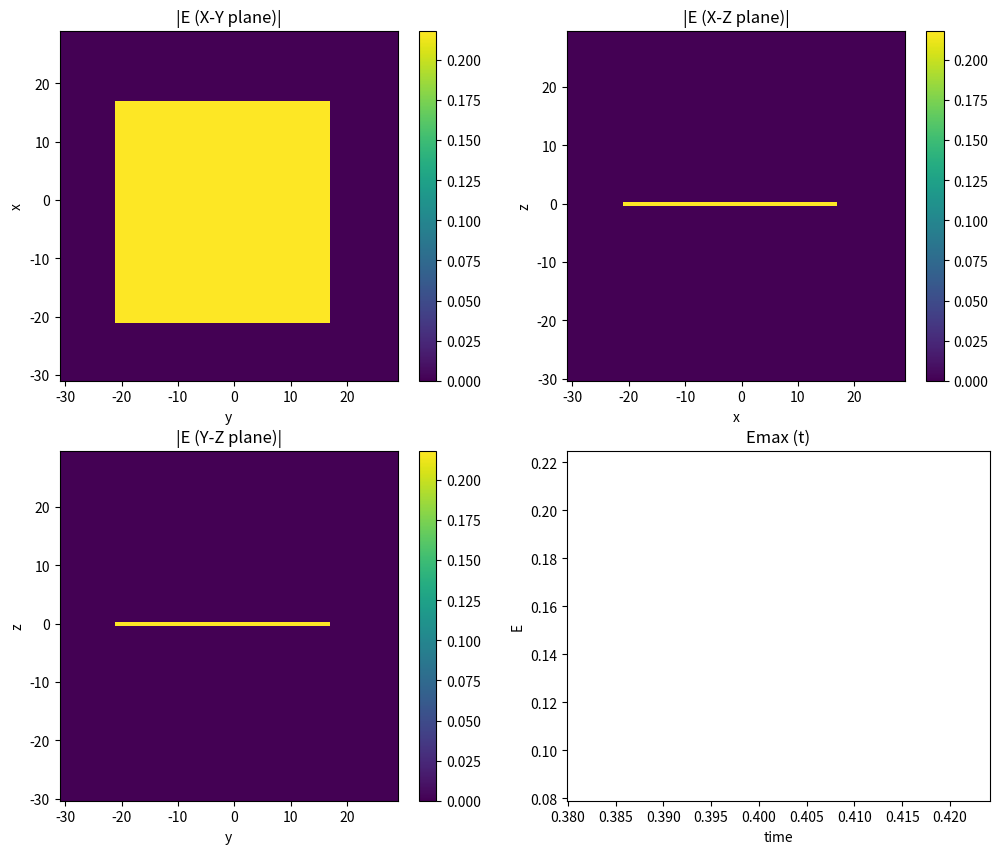

Generate this figure with matplotlib: (Note: this script raises an exception after producing the figure.)
import math
import sys
import numpy as np
import matplotlib.pyplot as plt

#initial condition
t = 0.

#const
c = 3.000 * 10**8
eps_0 = 8.854 * 10**(-12)
mu_0 = 1/(c**2 * eps_0)

#parameter
n_co = 3.6
n_cl = 3.24
w = 0.3 * 10**(-6)
n_H = 1.2
n_L = 1.
lambda_0 = 6.0 *10**(-6)
omega_0 = 2.*math.pi*c/lambda_0
area_x = 30.0 * 10**(-6) # and -50.0 um
area_y = 30.0 * 10**(-6) # and -50.0 um
area_z = 30.0 * 10**(-6) # and 100.0 um
t_max = 1.0 * 10**(-9)
m = 0.8
R_0 = 0.01 *10**(-2)
#eps = eps_0
mu = mu_0 #Not magnetic body

#mesh & PML
n_meshx = 30
n_meshy = 30
n_meshz = 90
n_w = 5
n_w2= 30
d_PMLx = n_meshx/10.
d_PMLy = n_meshy/10.
d_PMLz = n_meshz/10.
#Start & End
xs = 1
xe = n_meshx - 1
ys = 1
ye = n_meshy - 1
zs = 1
ze = n_meshz - 1

#diff_table & eps_table
diff_table = np.zeros([n_meshx, n_meshy, n_meshz])
diff_table[0:n_meshx, 0:n_meshy, 0:n_meshz-n_w2] = n_L 
diff_table[0:n_meshx, 0:n_meshy, n_meshz-n_w2:n_meshz] = n_H
eps = np.zeros([n_meshx, n_meshy, n_meshz])
eps[0:n_meshx, 0:n_meshy, 0:n_meshz] = np.power(diff_table[0:n_meshx, 0:n_meshy, 0:n_meshz], 2) * eps_0       

#dt = 1.0 * 10**(-18)
dx = 2*area_x/n_meshx
dy = 2*area_y/n_meshy
dz = 2*area_z/n_meshz 

#for display
H_ = np.zeros([n_meshx, n_meshy, n_meshz])
E_max = []
H_max = []
Exy_for_plt = np.zeros([n_meshx, n_meshy])
Exz_for_plt = np.zeros([n_meshx, n_meshz])
Eyz_for_plt = np.zeros([n_meshy, n_meshz])

#flag
flag_plt = False
flag_start = False
                   
#CFL condition
#v*dt <= 1./sqrt((1/dx)^2+(1/dy)^2+(1/dz)^2)
n_min = min([n_co, n_cl, n_H, n_L])
v_max = c/n_min
dt = 1/5.*1/math.sqrt((1/dx)**2+(1/dy)**2+(1/dz)**2)/v_max

if v_max * dt <= 1/math.sqrt((1/dx)**2+(1/dy)**2+(1/dz)**2):
    pass
else:
    print("Error: Parametars don't meet the CFL condition.")
    command = input("Shall we exit? (Y/N) > ")    
    print(command)
    if command == ("Y") or command == ("y"):
        sys.exit()
    else:
        pass    

#Structing E&H matrix
E_0 = np.zeros([n_meshx, n_meshy, n_meshz])
H_0 = np.zeros([n_meshx, n_meshy, n_meshz])

#Structing PML
"""
sigma_maxx = -(m+1)*math.ln(R_0)/(2*eta_0*eps_0*d_PMLx) # It shoud be modified later.
for xi_x in d_PMLx:
    
    sigma = (xi_x/d_PMLx)**m * sigma_maxx
"""    

print("Initializing Done.")    

"""
Yee Grid (Staggered grid)
E[n-1] H[n-1/2] E[n] H[n+1/2] E[n+1]
E[0               1             2     ]
H[       0             1              ]
E_n[t, x, y, z]
t= n*dt
E_upd = f(E)
"""
E_nx = H_0
E_ny = H_0
E_nz = H_0
H_nx = E_0
H_ny = E_0
H_nz = E_0
E_nx1 = np.zeros([n_meshx, n_meshy, n_meshz])
E_ny1 = np.zeros([n_meshx, n_meshy, n_meshz])
E_nz1 = np.zeros([n_meshx, n_meshy, n_meshz])
H_nx1 = np.zeros([n_meshx, n_meshy, n_meshz])
H_ny1 = np.zeros([n_meshx, n_meshy, n_meshz])
H_nz1 = np.zeros([n_meshx, n_meshy, n_meshz])


#for i in range(20, 30):
#    E_nx[i,25,25] = 1
#    E_nx[i,24,25] = 1
#    H_ny1[i+1,25,25] = 0.5
#    H_ny1[i+1,24,25] = 0.5
#E_nx[25,25,25] = 1.

#E_nx[xs:xe, ys:ye, zs:ze] = 1.
#H_ny[25,25,25]=E_nx[25,25,25] /pow(mu/eps, 1/2.)
#Gaussian
#for i in range(1, n_meshx-1): #Calc new E
#    for j in range(1, n_meshy-1):
#        for k in range(1, n_meshz-1):  
#            xc = n_meshx/2
#            yc = n_meshy/2
#            zc = n_meshz/2
#            x = i 
#            y = j
#            z = k
#            r2 = (x - xc)**2 + (y - yc)**2 + (z - zc)**2
#            w2 = 10.
#            #E_nx[i, j, k] = math.exp(-r2 / w2)
#            E_nx[i, j, k] = math.exp(-((x - xc)**2 + (y - yc)**2 + (z - zc)**2) / w2)
#            E_ny[i, j, k] = math.exp(-((x - xc)**2 + (y - yc)**2 + (z - zc)**2) / w2)
#            E_nz[i, j, k] = math.exp(-((x - xc)**2 + (y - yc)**2 + (z - zc)**2) / w2)
#    

#Difference method (FDTD)
for t in range(1,int(t_max/dt)-1):
    print("n = "+ str(t))
    print("t = "+ str(round(t*dt*10**15,3)) + " [fs]")
    
    #Forced Oscillation
#    for i in range(n_w, n_meshx-1-n_w): #Calc new E
#          for j in range(n_w, n_meshy-1-n_w):
#              E_nx[i, j, int(n_meshz/2.)] = math.sin(omega_0*t*dt)
    E_nx[n_w:xe-n_w, n_w:ye-n_w, int(n_meshz/2.)] = np.sin(omega_0*t*dt)
    
    E_nx1[xs:xe, ys:ye, zs:ze] = E_nx[xs:xe, ys:ye, zs:ze] \
             + dt / (eps[xs:xe, ys:ye, zs:ze]*dy) * (H_nz[xs:xe, ys:ye, zs:ze] - H_nz[xs:xe, ys-1:ye-1, zs:ze]) \
             - dt / (eps[xs:xe, ys:ye, zs:ze]*dz) * (H_ny[xs:xe, ys:ye, zs:ze] - H_ny[xs:xe, ys:ye, zs-1:ze-1]) 
             
    E_ny1[xs:xe, ys:ye, zs:ze] = E_ny[xs:xe, ys:ye, zs:ze] \
             + dt / (eps[xs:xe, ys:ye, zs:ze]*dz) * (H_nx[xs:xe, ys:ye, zs:ze] - H_nx[xs:xe, ys:ye, zs-1:ze-1]) \
             - dt / (eps[xs:xe, ys:ye, zs:ze]*dx) * (H_nz[xs:xe, ys:ye, zs:ze] - H_nz[xs-1:xe-1, ys:ye, zs:ze]) 
             
    E_nz1[xs:xe, ys:ye, zs:ze] = E_nz[xs:xe, ys:ye, zs:ze] \
             + dt / (eps[xs:xe, ys:ye, zs:ze]*dx) * (H_ny[xs:xe, ys:ye, zs:ze] - H_ny[xs-1:xe-1, ys:ye, zs:ze]) \
             - dt / (eps[xs:xe, ys:ye, zs:ze]*dy) * (H_nx[xs:xe, ys:ye, zs:ze] - H_nx[xs:xe, ys-1:ye-1, zs:ze])       
    
    #Boundary Condition (Mur 1) for E-field
    E_nx1[0, ys:ye, zs:ze] = E_nx[1, ys:ye, zs:ze] +(c*dt-dx)/(c*dt+dx)*(E_nx1[1, ys:ye, zs:ze] - E_nx[0, ys:ye, zs:ze])
    E_ny1[0, ys:ye, zs:ze] = E_ny[1, ys:ye, zs:ze] +(c*dt-dx)/(c*dt+dx)*(E_ny1[1, ys:ye, zs:ze] - E_ny[0, ys:ye, zs:ze])
    E_nz1[0, ys:ye, zs:ze] = E_nz[1, ys:ye, zs:ze] +(c*dt-dx)/(c*dt+dx)*(E_nz1[1, ys:ye, zs:ze] - E_nz[0, ys:ye, zs:ze])
    E_nx1[n_meshx-1, ys:ye, zs:ze] = E_nx[n_meshx-2, ys:ye, zs:ze] +(c*dt-dx)/(c*dt+dx)*(E_nx1[n_meshx-2, ys:ye, zs:ze] - E_nx[n_meshx-1, ys:ye, zs:ze])
    E_ny1[n_meshx-1, ys:ye, zs:ze] = E_ny[n_meshx-2, ys:ye, zs:ze] +(c*dt-dx)/(c*dt+dx)*(E_ny1[n_meshx-2, ys:ye, zs:ze] - E_ny[n_meshx-1, ys:ye, zs:ze])
    E_nz1[n_meshx-1, ys:ye, zs:ze] = E_nz[n_meshx-2, ys:ye, zs:ze] +(c*dt-dx)/(c*dt+dx)*(E_nz1[n_meshx-2, ys:ye, zs:ze] - E_nz[n_meshx-1, ys:ye, zs:ze])
      
    E_nx1[xs:xe, 0, zs:ze] = E_nx[xs:xe, 1, zs:ze] +(c*dt-dy)/(c*dt+dy)*(E_nx1[xs:xe, 1, zs:ze] - E_nx[0, ys:ye, zs:ze])
    E_ny1[xs:xe, 0, zs:ze] = E_ny[xs:xe, 1, zs:ze] +(c*dt-dy)/(c*dt+dy)*(E_ny1[xs:xe, 1, zs:ze] - E_ny[0, ys:ye, zs:ze])
    E_nz1[xs:xe, 0, zs:ze] = E_nz[xs:xe, 1, zs:ze] +(c*dt-dy)/(c*dt+dy)*(E_nz1[xs:xe, 1, zs:ze] - E_nz[0, ys:ye, zs:ze])
    E_nx1[xs:xe, n_meshy-1, zs:ze] = E_nx[xs:xe, n_meshy-2, zs:ze] +(c*dt-dy)/(c*dt+dy)*(E_nx1[xs:xe, n_meshy-2, zs:ze] - E_nx[n_meshy-1, ys:ye, zs:ze])
    E_ny1[xs:xe, n_meshy-1, zs:ze] = E_ny[xs:xe, n_meshy-2, zs:ze] +(c*dt-dy)/(c*dt+dy)*(E_ny1[xs:xe, n_meshy-2, zs:ze] - E_ny[n_meshy-1, ys:ye, zs:ze])
    E_nz1[xs:xe, n_meshy-1, zs:ze] = E_nz[xs:xe, n_meshy-2, zs:ze] +(c*dt-dy)/(c*dt+dy)*(E_nz1[xs:xe, n_meshy-2, zs:ze] - E_nz[n_meshy-1, ys:ye, zs:ze])

    E_nx1[xs:xe, ys:ye, 0] = E_nx[xs:xe, ys:ye, 1] +(c*dt-dz)/(c*dt+dz)*(E_nx1[xs:xe, ys:ye, 1] - E_nx[xs:xe, ys:ye, 0])
    E_ny1[xs:xe, ys:ye, 0] = E_ny[xs:xe, ys:ye, 1] +(c*dt-dz)/(c*dt+dz)*(E_ny1[xs:xe, ys:ye, 1] - E_ny[xs:xe, ys:ye, 0])
    E_nz1[xs:xe, ys:ye, 0] = E_nz[xs:xe, ys:ye, 1] +(c*dt-dz)/(c*dt+dz)*(E_nz1[xs:xe, ys:ye, 1] - E_nz[xs:xe, ys:ye, 0])
    E_nx1[xs:xe, ys:ye, n_meshz-1] = E_nx[xs:xe, ys:ye, n_meshz-2] +(c*dt-dz)/(c*dt+dz)*(E_nx1[xs:xe, ys:ye, n_meshz-2] - E_nx[xs:xe, ys:ye, n_meshy-1])
    E_ny1[xs:xe, ys:ye, n_meshz-1] = E_ny[xs:xe, ys:ye, n_meshz-2] +(c*dt-dz)/(c*dt+dz)*(E_ny1[xs:xe, ys:ye, n_meshz-2] - E_ny[xs:xe, ys:ye, n_meshy-1])
    E_nz1[xs:xe, ys:ye, n_meshz-1] = E_nz[xs:xe, ys:ye, n_meshz-2] +(c*dt-dz)/(c*dt+dz)*(E_nz1[xs:xe, ys:ye, n_meshz-2] - E_nz[xs:xe, ys:ye, n_meshy-1])
        
    ### update E
    E_nx = E_nx1
    E_ny = E_ny1
    E_nz = E_nz1
            
    H_nx1[xs:xe, ys:ye, zs:ze] = H_nx[xs:xe, ys:ye, zs:ze] \
             + dt / (mu*dz) * (E_ny[xs:xe, ys:ye, zs+1:ze+1] - E_ny[xs:xe, ys:ye, zs:ze]) \
             - dt / (mu*dy) * (E_nz[xs:xe, ys+1:ye+1, zs:ze] - E_nz[xs:xe, ys:ye, zs:ze]) 
             
    H_ny1[xs:xe, ys:ye, zs:ze] = H_ny[xs:xe, ys:ye, zs:ze] \
             + dt / (mu*dx) * (E_nz[xs+1:xe+1, ys:ye, zs:ze] - E_nz[xs:xe, ys:ye, zs:ze]) \
             - dt / (mu*dz) * (E_nx[xs:xe, ys:ye, zs+1:ze+1] - E_nx[xs:xe, ys:ye, zs:ze]) 
             
    H_nz1[xs:xe, ys:ye, zs:ze] = H_nz[xs:xe, ys:ye, zs:ze] \
             + dt / (mu*dy) * (E_nx[xs:xe, ys+1:ye+1, zs:ze] - E_nx[xs:xe, ys:ye, zs:ze]) \
             - dt / (mu*dx) * (E_ny[xs+1:xe+1, ys:ye, zs:ze] - E_ny[xs:xe, ys:ye, zs:ze]) 
             
    #Update
    H_nx = H_nx1
    H_ny = H_ny1
    H_nz = H_nz1
    #Plotting
#    for i in range(0, n_meshx-1):
#        for j in range(0, n_meshy-1):
#            Exy_for_plt[i, j] = math.pow(E_nx[i, j, 25]**2. +E_ny[i, j, 25]**2. +E_nz[i, j, 25]**2. , 1./2.)
    Exy_for_plt[0:n_meshx, 0:n_meshy] = np.power( \
               np.power(E_nx[0:n_meshx, 0:n_meshy, int(n_meshz/2.)], 2.) + \
               np.power(E_ny[0:n_meshx, 0:n_meshy, int(n_meshz/2.)], 2.) + \
               np.power(E_nz[0:n_meshx, 0:n_meshy, int(n_meshz/2.)], 2.) , 1./2.) 
#    for i in range(0, n_meshx-1):
#        for k in range(0, n_meshz-1):
#            Exz_for_plt[i, k] = math.pow(E_nx[i, 25, k]**2. +E_ny[i, 25, k]**2. +E_nz[i, 25, k]**2. , 1./2.)
    Exz_for_plt[0:n_meshx, 0:n_meshz] = np.power( \
               np.power(E_nx[0:n_meshx, int(n_meshy/2.), 0:n_meshz], 2.) + \
               np.power(E_ny[0:n_meshx, int(n_meshy/2.), 0:n_meshz], 2.) + \
               np.power(E_nz[0:n_meshx, int(n_meshy/2.), 0:n_meshz], 2.) , 1./2.)
#    for j in range(0, n_meshy-1):
#        for k in range(0, n_meshz-1):
#            Eyz_for_plt[j, k] = math.pow(E_nx[25, j, k]**2. +E_ny[25, j, k]**2. +E_nz[25, j, k]**2. , 1./2.)
    Eyz_for_plt[0:n_meshy, 0:n_meshz] = np.power( \
               np.power(E_nx[int(n_meshx/2.), 0:n_meshy, 0:n_meshz], 2.) + \
               np.power(E_ny[int(n_meshx/2.), 0:n_meshy, 0:n_meshz], 2.) + \
               np.power(E_nz[int(n_meshx/2.), 0:n_meshy, 0:n_meshz], 2.) , 1./2.)   
    E_max.append([t*dt*10**15, max(Exy_for_plt.max(), Exz_for_plt.max(), Eyz_for_plt.max())]) 
    H_[xs:xe, ys:ye, zs:ze] = np.power( np.power(H_nx[xs:xe, ys:ye, zs:ze], 2.) + \
                                          np.power(H_ny[xs:xe, ys:ye, zs:ze], 2.) + \
                                            np.power(H_nz[xs:xe, ys:ye, zs:ze], 2.), 1./2.)  

    H_max.append([t*dt*10**15, np.max(H_)*1000]) 
    print("Emax = "+str(Exy_for_plt.max()))
    
    #Plotting
    x_plt = np.arange(-(area_x)*10**6, area_x*10**6, dx*10**6)
    y_plt = np.arange(-(area_y)*10**6, area_y*10**6, dy*10**6)
    z_plt = np.arange(-(area_z)*10**6, area_z*10**6, dz*10**6)
    E_max_plt = np.array(E_max)
    H_max_plt = np.array(H_max)
     
    Y1, X1 = np.meshgrid(y_plt, x_plt)
    Z, X2 = np.meshgrid(z_plt, x_plt)
    Z, Y = np.meshgrid(z_plt, y_plt)
    
    if flag_plt == False:
        plt.figure(figsize =(12, 10))
    
    plt.subplot(2,2,1)
    plt.pcolor(X1, Y1, Exy_for_plt)
    plt.title('|E (X-Y plane)|')
    plt.xlabel("y")
    plt.ylabel("x")
    plt.colorbar()
    
    plt.subplot(2,2,2)
    plt.pcolor(X2, Z, Exz_for_plt)
    plt.title('|E (X-Z plane)|')
    plt.xlabel("x")
    plt.ylabel("z")
    plt.colorbar()
    
    plt.subplot(2,2,3)
    plt.pcolor(Y, Z, Eyz_for_plt)
    plt.title('|E (Y-Z plane)|')
    plt.xlabel("y")
    plt.ylabel("z")
    plt.colorbar()
    
    plt.subplot(2,2,4)
    plt.plot(E_max_plt[:, 0], E_max_plt[:, 1])
    plt.plot(E_max_plt[:, 0], H_max_plt[:, 1])
    plt.title('Emax (t)')
    plt.xlabel("time")
    plt.ylabel("E")
    
    if flag_start == False:
        command = input("Press Enter, then start.")
        flag_start = True
        
    plt.pause(0.001)
    plt.clf()
    flag_plt=True

#Visualization
"""
E_nx_for_plt=[
E_nx[0,0,0] E_nx[1,0,0] ... E_nx[i,0,0]
E
]
"""
Ex_for_plt = np.zeros([n_meshx, n_meshy, n_meshz])
for i in range(0, n_meshx-1):
    for j in range(0, n_meshy-1):
        Ex_for_plt[i, j] = E_nx[i, j, 0]

x_plt = np.arange(-area_x+dx, area_x-dx, dx)
y_plt = np.arange(-area_y+dx, area_y-dx, dy)

X, Y = np.meshgrid(x_plt, y_plt)
plt.use('Agg')
plt.pcolor(X, Y, Ex_for_plt)
plt.colorbar()
plt.show()
